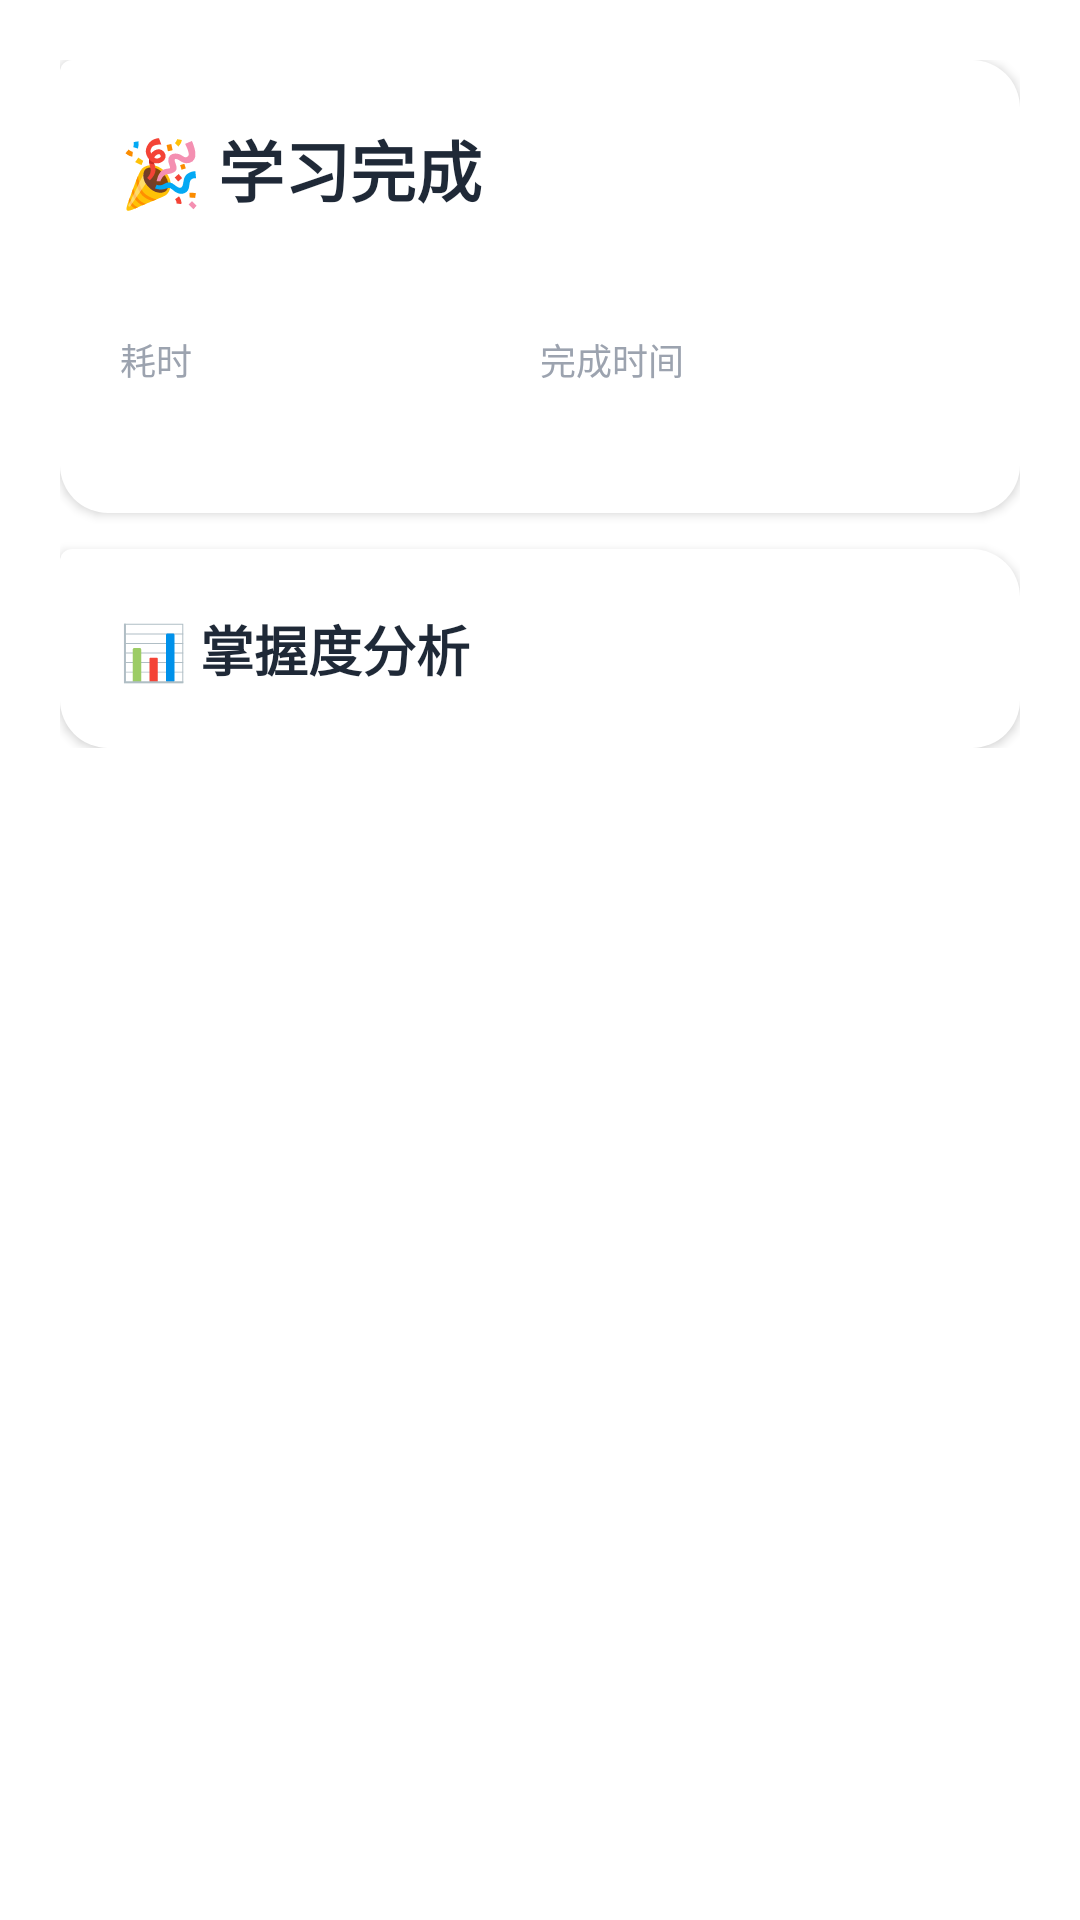

Layout XML and referenced resources for this Android screen:
<!-- AndroidManifest.xml: application theme AppTheme -->
<!-- res/layout/layout_learning_summary.xml -->
<?xml version="1.0" encoding="utf-8"?>
<ScrollView xmlns:android="http://schemas.android.com/apk/res/android"
    android:layout_width="match_parent"
    android:layout_height="match_parent"
    android:scrollbars="none">

    <LinearLayout
        android:layout_width="match_parent"
        android:layout_height="wrap_content"
        android:orientation="vertical"
        android:padding="20dp">

        
        <LinearLayout
            android:id="@+id/summary_header_card"
            android:layout_width="match_parent"
            android:layout_height="wrap_content"
            android:orientation="vertical"
            android:background="@drawable/ai_message_bg"
            android:elevation="2dp"
            android:padding="20dp">

            <TextView
                android:layout_width="wrap_content"
                android:layout_height="wrap_content"
                android:text="🎉 学习完成"
                android:textSize="22sp"
                android:textStyle="bold"
                android:textColor="@color/on_surface" />

            <TextView
                android:id="@+id/summary_question"
                android:layout_width="wrap_content"
                android:layout_height="wrap_content"
                android:textSize="14sp"
                android:textColor="@color/text_secondary"
                android:layout_marginTop="8dp"
                android:lineSpacingExtra="3dp" />

            <LinearLayout
                android:layout_width="match_parent"
                android:layout_height="wrap_content"
                android:orientation="horizontal"
                android:layout_marginTop="12dp">

                <LinearLayout
                    android:layout_width="0dp"
                    android:layout_height="wrap_content"
                    android:layout_weight="1"
                    android:orientation="vertical">

                    <TextView
                        android:layout_width="wrap_content"
                        android:layout_height="wrap_content"
                        android:text="耗时"
                        android:textSize="12sp"
                        android:textColor="@color/text_tertiary" />

                    <TextView
                        android:id="@+id/summary_total_time"
                        android:layout_width="wrap_content"
                        android:layout_height="wrap_content"
                        android:textSize="15sp"
                        android:textStyle="bold"
                        android:textColor="@color/on_surface"
                        android:layout_marginTop="2dp" />
                </LinearLayout>

                <LinearLayout
                    android:layout_width="0dp"
                    android:layout_height="wrap_content"
                    android:layout_weight="1"
                    android:orientation="vertical">

                    <TextView
                        android:layout_width="wrap_content"
                        android:layout_height="wrap_content"
                        android:text="完成时间"
                        android:textSize="12sp"
                        android:textColor="@color/text_tertiary" />

                    <TextView
                        android:id="@+id/summary_completed_at"
                        android:layout_width="wrap_content"
                        android:layout_height="wrap_content"
                        android:textSize="15sp"
                        android:textStyle="bold"
                        android:textColor="@color/on_surface"
                        android:layout_marginTop="2dp" />
                </LinearLayout>
            </LinearLayout>
        </LinearLayout>

        
        <LinearLayout
            android:id="@+id/summary_streaming_container"
            android:layout_width="match_parent"
            android:layout_height="wrap_content"
            android:orientation="vertical"
            android:background="@drawable/ai_message_bg"
            android:elevation="2dp"
            android:padding="20dp"
            android:layout_marginTop="12dp"
            android:visibility="gone">

            <TextView
                android:layout_width="wrap_content"
                android:layout_height="wrap_content"
                android:text="⏳ 正在生成学习总结..."
                android:textSize="16sp"
                android:textStyle="bold"
                android:textColor="@color/on_surface" />

            <TextView
                android:id="@+id/summary_streaming_text"
                android:layout_width="wrap_content"
                android:layout_height="wrap_content"
                android:textSize="14sp"
                android:textColor="@color/text_secondary"
                android:layout_marginTop="8dp"
                android:lineSpacingExtra="3dp" />
        </LinearLayout>

        
        <LinearLayout
            android:layout_width="match_parent"
            android:layout_height="wrap_content"
            android:orientation="vertical"
            android:background="@drawable/ai_message_bg"
            android:elevation="2dp"
            android:padding="20dp"
            android:layout_marginTop="12dp">

            <TextView
                android:layout_width="wrap_content"
                android:layout_height="wrap_content"
                android:text="📊 掌握度分析"
                android:textSize="18sp"
                android:textStyle="bold"
                android:textColor="@color/on_surface" />

            <LinearLayout
                android:id="@+id/summary_mastered_container"
                android:layout_width="match_parent"
                android:layout_height="wrap_content"
                android:orientation="vertical"
                android:layout_marginTop="12dp"
                android:visibility="gone">

                <TextView
                    android:layout_width="wrap_content"
                    android:layout_height="wrap_content"
                    android:text="✅ 已掌握"
                    android:textSize="14sp"
                    android:textStyle="bold"
                    android:textColor="@color/green" />

                <TextView
                    android:id="@+id/summary_mastered"
                    android:layout_width="wrap_content"
                    android:layout_height="wrap_content"
                    android:textSize="14sp"
                    android:textColor="@color/on_surface"
                    android:layout_marginTop="4dp"
                    android:lineSpacingExtra="4dp" />
            </LinearLayout>

            <LinearLayout
                android:id="@+id/summary_weak_container"
                android:layout_width="match_parent"
                android:layout_height="wrap_content"
                android:orientation="vertical"
                android:layout_marginTop="12dp"
                android:visibility="gone">

                <TextView
                    android:layout_width="wrap_content"
                    android:layout_height="wrap_content"
                    android:text="⚠️ 需要加强"
                    android:textSize="14sp"
                    android:textStyle="bold"
                    android:textColor="#F59E0B" />

                <TextView
                    android:id="@+id/summary_weak"
                    android:layout_width="wrap_content"
                    android:layout_height="wrap_content"
                    android:textSize="14sp"
                    android:textColor="@color/on_surface"
                    android:layout_marginTop="4dp"
                    android:lineSpacingExtra="4dp" />
            </LinearLayout>
        </LinearLayout>

        
        <LinearLayout
            android:id="@+id/summary_knowledge_container"
            android:layout_width="match_parent"
            android:layout_height="wrap_content"
            android:orientation="vertical"
            android:background="@drawable/ai_message_bg"
            android:elevation="2dp"
            android:padding="20dp"
            android:layout_marginTop="12dp"
            android:visibility="gone">

            <TextView
                android:layout_width="wrap_content"
                android:layout_height="wrap_content"
                android:text="📖 核心知识点"
                android:textSize="18sp"
                android:textStyle="bold"
                android:textColor="@color/on_surface" />

            <TextView
                android:id="@+id/summary_knowledge_points"
                android:layout_width="wrap_content"
                android:layout_height="wrap_content"
                android:textSize="14sp"
                android:textColor="@color/on_surface"
                android:layout_marginTop="8dp"
                android:lineSpacingExtra="4dp" />
        </LinearLayout>

        
        <LinearLayout
            android:id="@+id/summary_recommendations_container"
            android:layout_width="match_parent"
            android:layout_height="wrap_content"
            android:orientation="vertical"
            android:background="@drawable/ai_message_bg"
            android:elevation="2dp"
            android:padding="20dp"
            android:layout_marginTop="12dp"
            android:visibility="gone">

            <TextView
                android:layout_width="wrap_content"
                android:layout_height="wrap_content"
                android:text="🔗 延伸学习建议"
                android:textSize="18sp"
                android:textStyle="bold"
                android:textColor="@color/on_surface" />

            <TextView
                android:id="@+id/summary_recommendations"
                android:layout_width="wrap_content"
                android:layout_height="wrap_content"
                android:textSize="14sp"
                android:textColor="@color/on_surface"
                android:layout_marginTop="8dp"
                android:lineSpacingExtra="4dp" />
        </LinearLayout>

    </LinearLayout>
</ScrollView>
<!-- resources referenced by this layout -->
<resources>
  <color name="green">#10B981</color>
  <color name="on_surface">#1F2937</color>
  <color name="text_secondary">#6B7280</color>
  <color name="text_tertiary">#9CA3AF</color>
  <!-- drawable ai_message_bg (drawable) -->
  <?xml version="1.0" encoding="utf-8"?>
  <shape xmlns:android="http://schemas.android.com/apk/res/android"
      android:shape="rectangle">
      <solid android:color="@color/ai_bubble_bg" />
      <corners
          android:topLeftRadius="4dp"
          android:topRightRadius="16dp"
          android:bottomLeftRadius="16dp"
          android:bottomRightRadius="16dp" />
  </shape>
  <style name="AppTheme" parent="Theme.MaterialComponents.Light.NoActionBar">
          <item name="colorPrimary">@color/primary_color</item>
          <item name="colorPrimaryDark">@color/primary_dark</item>
          <item name="colorAccent">@color/accent_color</item>
          <item name="android:statusBarColor">@color/primary_color</item>
      </style>
  <color name="ai_bubble_bg">#FFFFFF</color>
  <color name="primary_color">#6366F1</color>
  <color name="primary_dark">#4F46E5</color>
  <color name="accent_color">#818CF8</color>
</resources>
